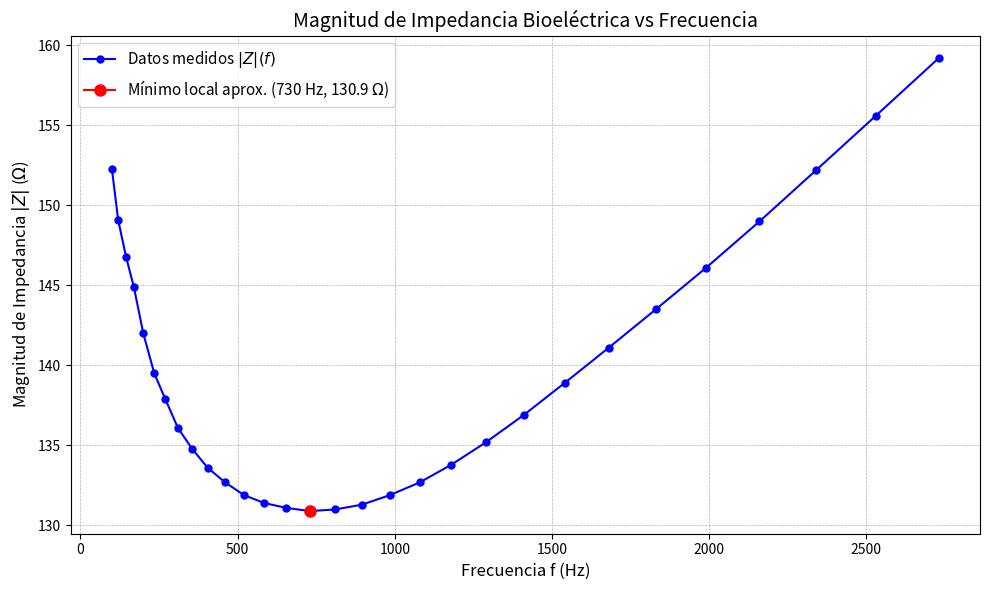

Generate this figure with matplotlib:
import numpy as np
import matplotlib.pyplot as plt

# Definición de los datos del experimento, frecuencias en Hz

f = np.array([100, 120, 145, 170, 200, 235, 270, 310, 355, 405, 460, 520, 
              585, 655, 730, 810, 895, 985, 1080, 1180, 1290, 1410, 1540, 
              1680, 1830, 1990, 2160, 2340, 2530, 2730])

# Magnitud de impedancia en Ohm
Z_mag = np.array([152.3, 149.1, 146.8, 144.9, 142.0, 139.5, 137.9, 136.1, 134.8, 
                  133.6, 132.7, 131.9, 131.4, 131.1, 130.9, 131.0, 131.3, 131.9, 
                  132.7, 133.8, 135.2, 136.9, 138.9, 141.1, 143.5, 146.1, 149.0, 
                  152.2, 155.6, 159.2])

# Identificación computacional del mínimo local
indice_minimo = np.argmin(Z_mag)
f_min = f[indice_minimo]
Z_min = Z_mag[indice_minimo]

print(f"Mínimo local encontrado en: f = {f_min} Hz, |Z| = {Z_min} Ohm")

# Generación del Gráfico
plt.figure(figsize=(10, 6))
plt.plot(f, Z_mag, marker='o', linestyle='-', color='b', linewidth=1.5, markersize=5, label='Datos medidos $|Z|(f)$')

# Resaltar el punto mínimo en el gráfico
plt.plot(f_min, Z_min, marker='o', color='r', markersize=8, 
         label=f'Mínimo local aprox. ({f_min} Hz, {Z_min} $\Omega$)')

# Configuración del gráfico
plt.title('Magnitud de Impedancia Bioeléctrica vs Frecuencia', fontsize=14)
plt.xlabel('Frecuencia f (Hz)', fontsize=12)
plt.ylabel('Magnitud de Impedancia $|Z|$ ($\Omega$)', fontsize=12)
plt.grid(True, which='both', linestyle='--', linewidth=0.5)
plt.legend(fontsize=11)
plt.tight_layout()

# Mostrar grafico
plt.show()
